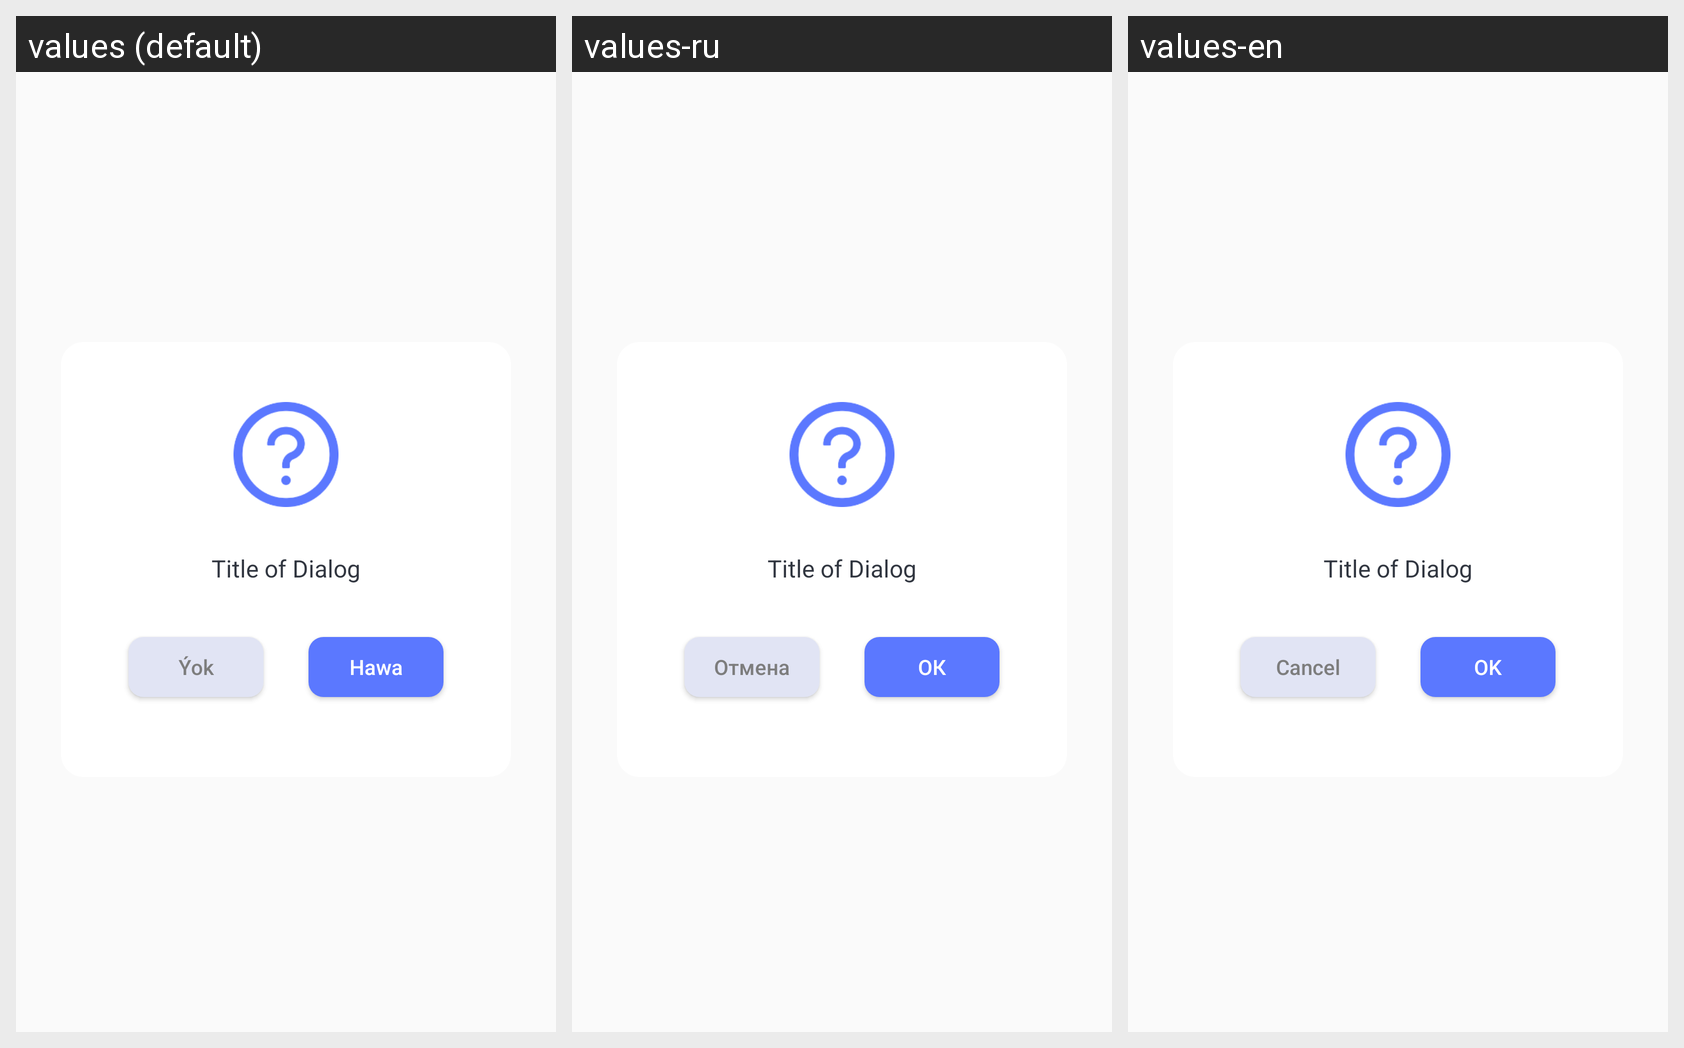

The Android screen above is rendered under several locales of the same app. Produce the string resources it draws, with the default and per-locale values.
Android screen res/layout/remove_dialog.xml rendered under 3 locales, left to right: values (default), values-ru, values-en. Device: Nexus 5 (rendered at 1080×1920; each locale shown at half size, 540×960, under a caption strip naming it); theme AppTheme.
Strings drawn on this screen, with the default value and each locale's value (text and hints the layout hard-codes, and strings that could not be matched under every locale, appear in the picture but are not listed):

ok
  values: Ýok
  values-ru: Отмена
  values-en: Cancel

howwa
  values: Hawa
  values-ru: ОК
  values-en: OK
